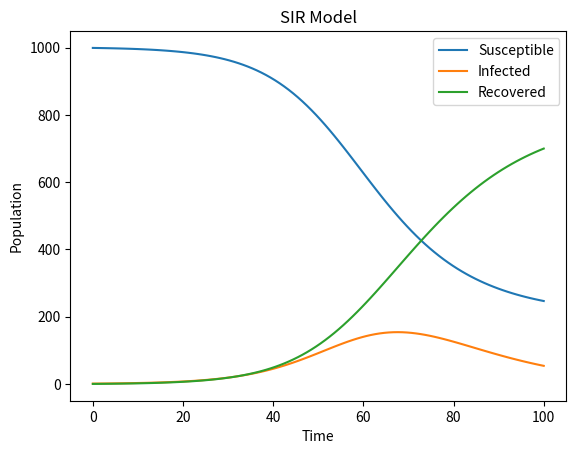

Python code for this plot:
import numpy as np
from scipy.integrate import odeint
import matplotlib.pyplot as plt

def SIR_model(y, t, N, beta, gamma):
    S, I, R = y
    dSdt = -beta * S * I / N
    dIdt = beta * S * I / N - gamma * I
    dRdt = gamma * I
    return dSdt, dIdt, dRdt

N = 1000
I0 = 1
R0 = 0
S0 = N - I0 - R0
beta = 0.2
gamma = 0.1

t = np.linspace(0, 100, 100)
y0 = S0, I0, R0

result = odeint(SIR_model, y0, t, args=(N, beta, gamma))
S, I, R = result.T

plt.plot(t, S, label='Susceptible')
plt.plot(t, I, label='Infected')
plt.plot(t, R, label='Recovered')
plt.xlabel('Time')
plt.ylabel('Population')
plt.title('SIR Model')
plt.legend()
plt.show()
